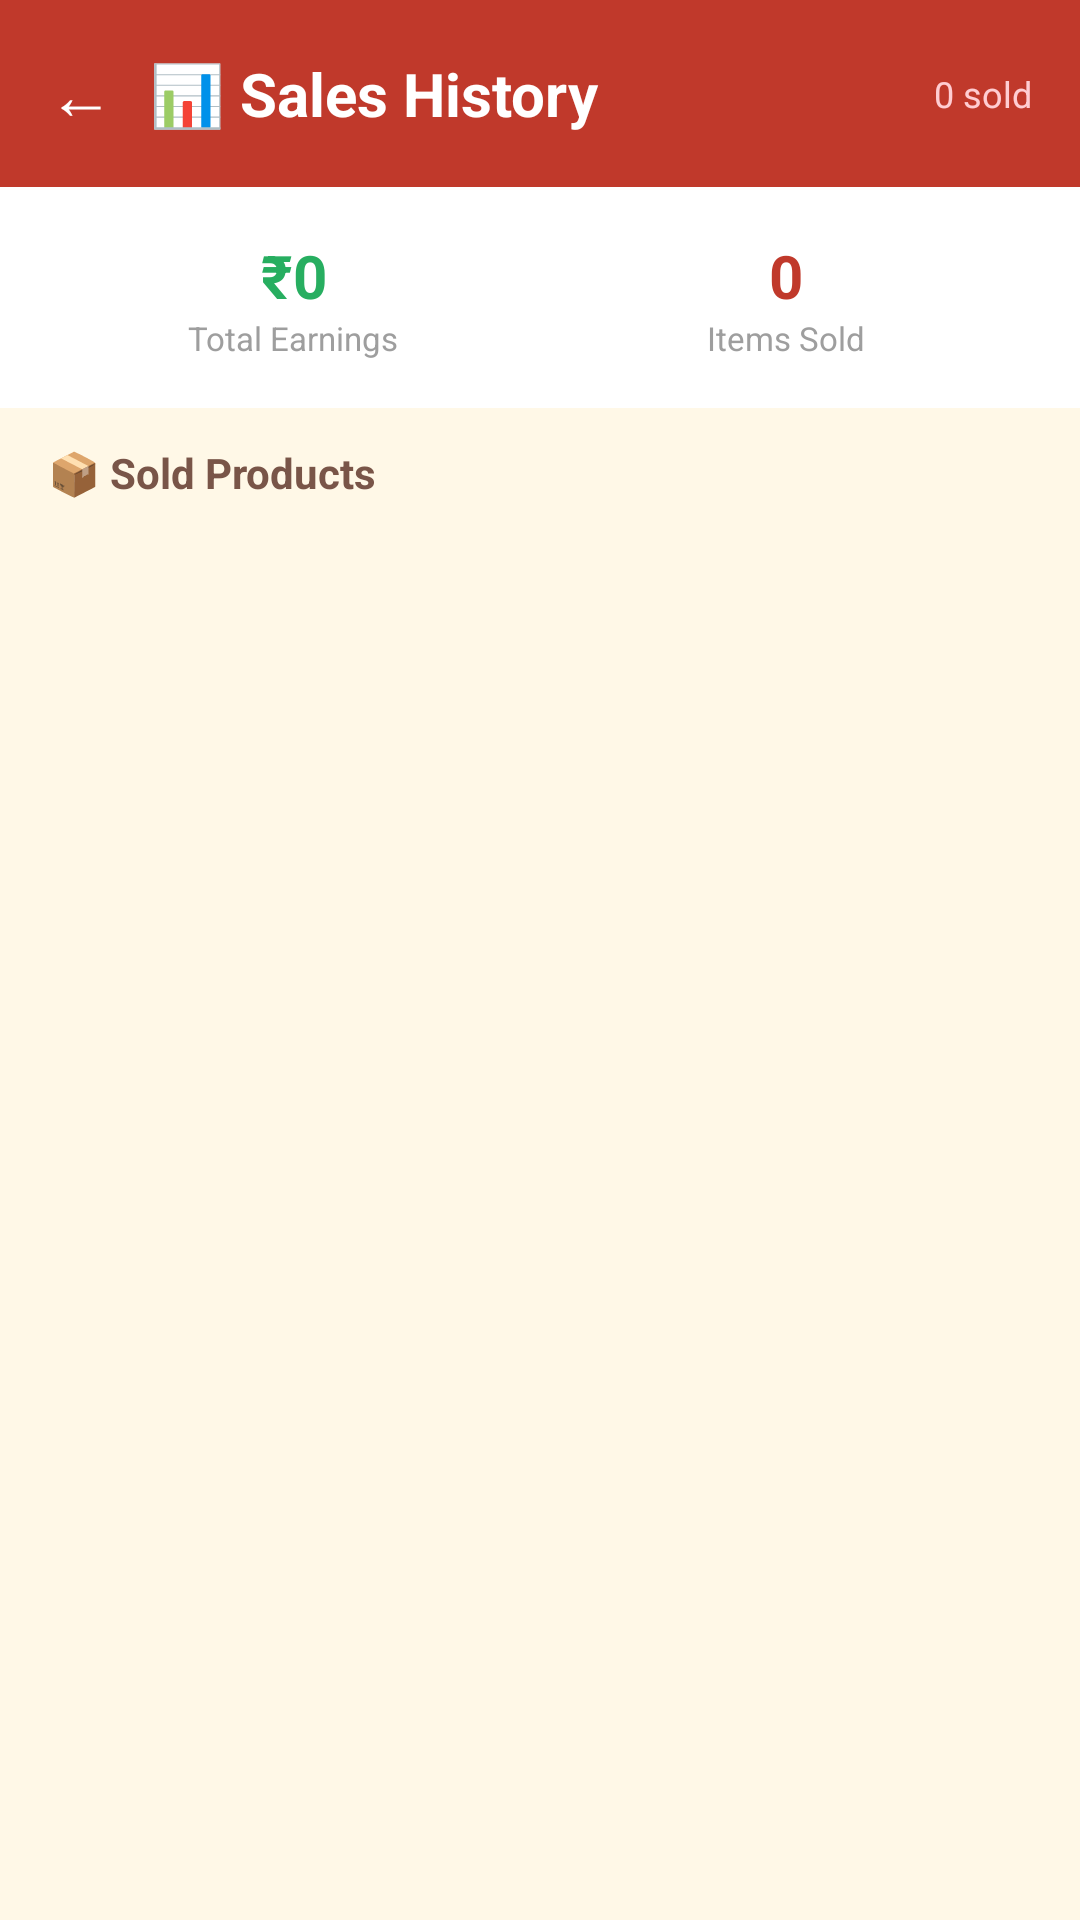

This screen was rendered from an Android layout file. Write that file and the resources it references.
<!-- AndroidManifest.xml: application theme Theme.HalliSanthe -->
<!-- res/layout/activity_sales_history.xml -->
<?xml version="1.0" encoding="utf-8"?>
<LinearLayout
    xmlns:android="http://schemas.android.com/apk/res/android"
    android:layout_width="match_parent"
    android:layout_height="match_parent"
    android:orientation="vertical"
    android:background="#FFF8E7">

    <LinearLayout
        android:layout_width="match_parent"
        android:layout_height="wrap_content"
        android:background="#C0392B"
        android:orientation="horizontal"
        android:gravity="center_vertical"
        android:paddingStart="16dp" android:paddingEnd="16dp"
        android:paddingTop="16dp" android:paddingBottom="16dp">

        <TextView android:id="@+id/btnBackSales"
            android:layout_width="wrap_content"
            android:layout_height="wrap_content"
            android:text="←" android:textSize="22sp"
            android:textColor="#FFFFFF" android:paddingEnd="12dp"/>

        <TextView android:layout_width="0dp"
            android:layout_height="wrap_content"
            android:layout_weight="1"
            android:text="📊 Sales History"
            android:textSize="20sp" android:textStyle="bold"
            android:textColor="#FFFFFF"/>

        <TextView android:id="@+id/tvTotalSales"
            android:layout_width="wrap_content"
            android:layout_height="wrap_content"
            android:text="0 sold"
            android:textSize="12sp"
            android:textColor="#FFCDD2"/>

    </LinearLayout>

    
    <LinearLayout
        android:layout_width="match_parent"
        android:layout_height="wrap_content"
        android:orientation="horizontal"
        android:background="#FFFFFF"
        android:padding="16dp">

        <LinearLayout android:layout_width="0dp"
            android:layout_height="wrap_content"
            android:layout_weight="1"
            android:orientation="vertical"
            android:gravity="center">

            <TextView android:id="@+id/tvTotalEarnings"
                android:layout_width="wrap_content"
                android:layout_height="wrap_content"
                android:text="₹0"
                android:textSize="20sp"
                android:textStyle="bold"
                android:textColor="#27AE60"/>

            <TextView android:layout_width="wrap_content"
                android:layout_height="wrap_content"
                android:text="Total Earnings"
                android:textSize="11sp"
                android:textColor="#9E9E9E"/>

        </LinearLayout>

        <LinearLayout android:layout_width="0dp"
            android:layout_height="wrap_content"
            android:layout_weight="1"
            android:orientation="vertical"
            android:gravity="center">

            <TextView android:id="@+id/tvTotalSoldCount"
                android:layout_width="wrap_content"
                android:layout_height="wrap_content"
                android:text="0"
                android:textSize="20sp"
                android:textStyle="bold"
                android:textColor="#C0392B"/>

            <TextView android:layout_width="wrap_content"
                android:layout_height="wrap_content"
                android:text="Items Sold"
                android:textSize="11sp"
                android:textColor="#9E9E9E"/>

        </LinearLayout>

    </LinearLayout>

    <TextView
        android:layout_width="wrap_content"
        android:layout_height="wrap_content"
        android:text="📦 Sold Products"
        android:textSize="14sp" android:textStyle="bold"
        android:textColor="#795548"
        android:paddingStart="16dp"
        android:paddingTop="12dp"
        android:paddingBottom="8dp"/>

    <TextView android:id="@+id/tvNoSales"
        android:layout_width="match_parent"
        android:layout_height="wrap_content"
        android:text="😔 No sales yet!\nStart selling to see history here."
        android:textSize="14sp" android:textColor="#9E9E9E"
        android:gravity="center" android:padding="32dp"
        android:visibility="gone"/>

    <androidx.recyclerview.widget.RecyclerView
        android:id="@+id/recyclerSalesHistory"
        android:layout_width="match_parent"
        android:layout_height="match_parent"
        android:padding="8dp"
        android:clipToPadding="false"/>

</LinearLayout>
<!-- resources referenced by this layout -->
<resources>
  <style name="Theme.HalliSanthe" parent="Theme.AppCompat.Light.NoActionBar" />
</resources>
